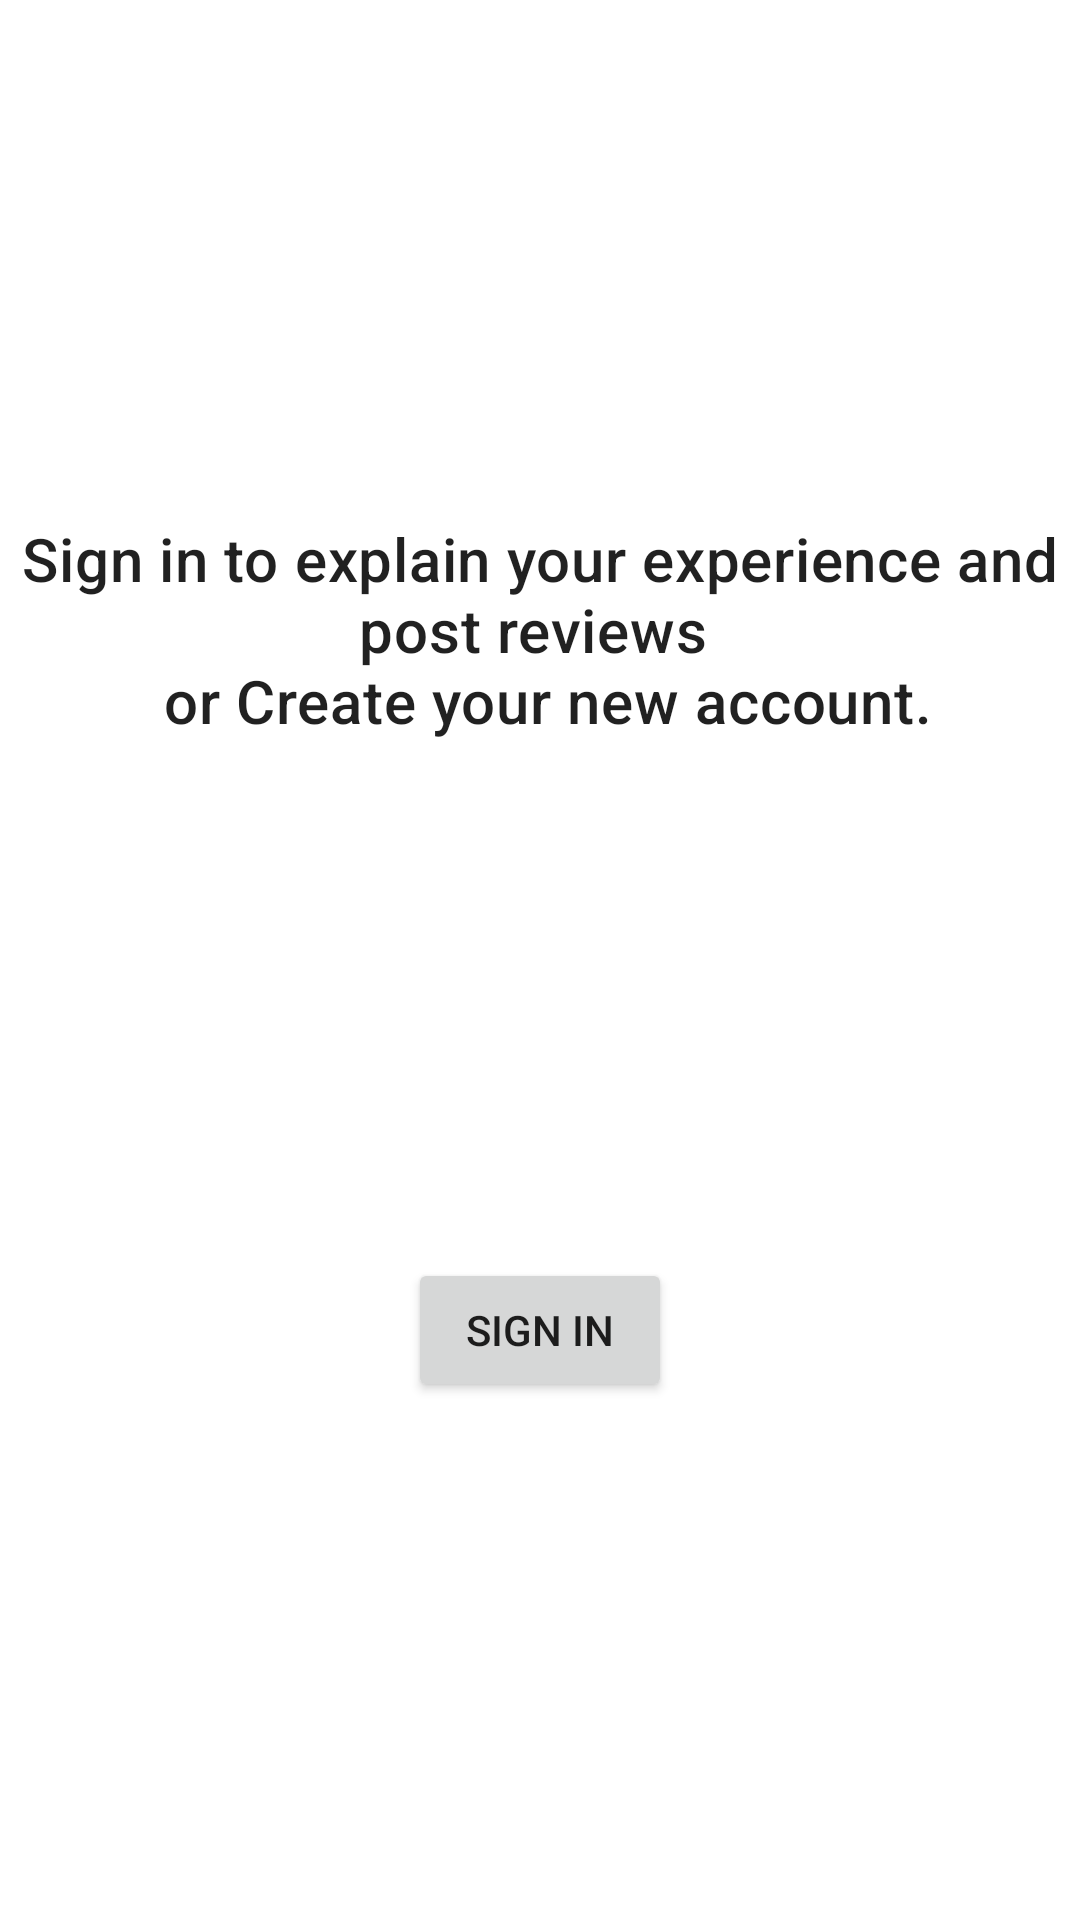

This screen was rendered from an Android layout file. Write that file and the resources it references.
<!-- AndroidManifest.xml: application theme AppTheme -->
<!-- res/layout/fragment_profile_sign_in.xml -->
<?xml version="1.0" encoding="utf-8"?>
<androidx.constraintlayout.widget.ConstraintLayout xmlns:android="http://schemas.android.com/apk/res/android"
    xmlns:app="http://schemas.android.com/apk/res-auto"
    xmlns:tools="http://schemas.android.com/tools"
    android:layout_width="match_parent"
    android:layout_height="match_parent"
    tools:context=".ui.fragments.ProfileFragment">

    <TextView
        android:id="@+id/profile_sign_in_msg"
        style="@style/TextAppearance.MaterialComponents.Headline6"
        android:layout_width="match_parent"
        android:layout_height="wrap_content"
        android:text="@string/profile_sign_in_message"
        android:textAlignment="center"
        app:layout_constraintBottom_toTopOf="@id/profile_sign_in"
        app:layout_constraintEnd_toEndOf="parent"
        app:layout_constraintStart_toStartOf="parent"
        app:layout_constraintTop_toTopOf="parent"
        app:layout_constraintVertical_chainStyle="spread" />

    <Button
        android:id="@+id/profile_sign_in"
        android:layout_width="wrap_content"
        android:layout_height="wrap_content"
        android:text="@string/profile_sign_in_button"
        app:layout_constraintBottom_toBottomOf="parent"
        app:layout_constraintEnd_toEndOf="parent"
        app:layout_constraintStart_toStartOf="parent"
        app:layout_constraintTop_toBottomOf="@id/profile_sign_in_msg" />

</androidx.constraintlayout.widget.ConstraintLayout>
<!-- resources referenced by this layout -->
<resources>
  <string name="profile_sign_in_button">Sign in</string>
  <string name="profile_sign_in_message">Sign in to explain your experience and post reviews
          \n or Create your new account.</string>
  <style name="AppTheme" parent="Theme.MaterialComponents.Light.NoActionBar">
          
          <item name="colorPrimary">@color/colorPrimary</item>
          <item name="colorPrimaryDark">@color/colorPrimaryDark</item>
          <item name="colorSecondary">@color/colorSecondary</item>
          <item name="colorOnSecondary">@color/colorOnSecondary</item>
      </style>
  <color name="colorPrimary">#424242</color>
  <color name="colorPrimaryDark">#1b1b1b</color>
  <color name="colorSecondary">#4caf50</color>
  <color name="colorOnSecondary">#ffffff</color>
</resources>
